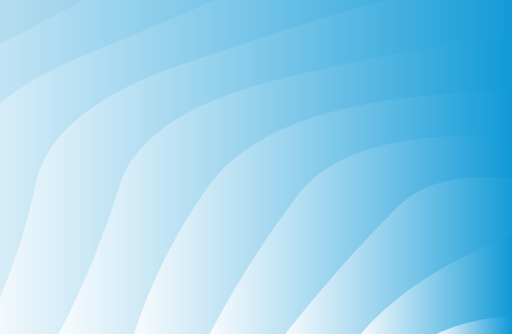
t = 0.00 s
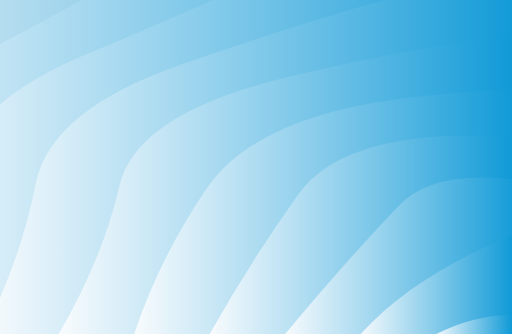
t = 0.33 s
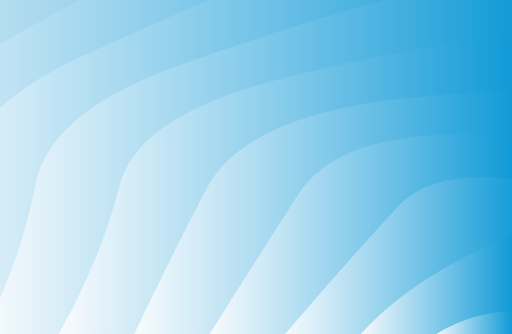
t = 0.67 s
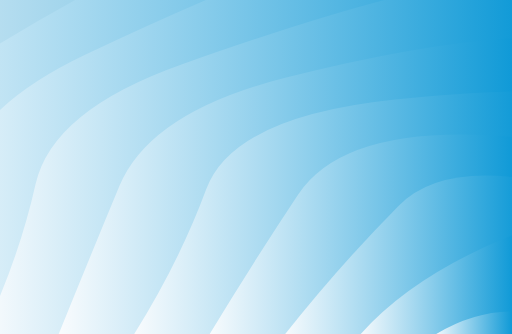
t = 1.00 s
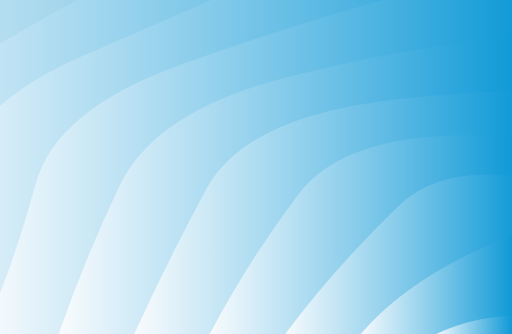
t = 1.33 s
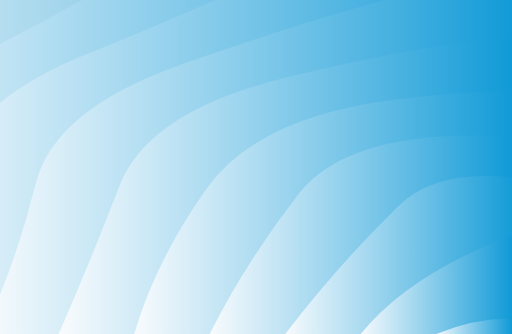
t = 1.67 s

The animated SVG that drew these frames (rendered in a browser with its animation timeline set to each time). Animation: 10 SMIL elements (animate=10); one cycle of 2.00 s, repeats indefinitely.

<svg xmlns="http://www.w3.org/2000/svg" xmlns:xlink="http://www.w3.org/1999/xlink" style="margin:auto;background:#dddddd;display:block;z-index:1;position:relative" width="1902" height="1242" preserveAspectRatio="xMidYMid" viewBox="0 0 1902 1242">
<g transform=""><linearGradient id="lg-0.6590519274487807" x1="0" x2="0.5" y1="0" y2="0" gradientUnits="objectBoundingBox">
  <stop stop-color="#fdfdfe" offset="0"></stop>
  <stop stop-color="#109ad7" offset="1"></stop>
</linearGradient><path d="M -905.81 1242 Q -805.721 961.885 -768.386 675.42 T -369.566 164.301 T 251.611 -241.325 T 1034.34 -501.754 T 1902 -591.491 T 2769.66 -501.754 T 3552.39 -241.325 T 4173.57 164.301 T 4572.39 675.42 T 4709.81 1242" fill="url(#lg-0.6590519274487807)" opacity="0.9">
  <animate attributeName="d" dur="2s" repeatCount="indefinite" keyTimes="0;0.333;0.667;1" calcmod="spline" keySplines="0.2 0 0.2 1;0.2 0 0.2 1;0.2 0 0.2 1" begin="0s" values="M -905.810052548708 1242.0000000000002Q -796.3269105978466 964.3670335272077 -768.3860469954866 675.4200889420395T -369.5660494887188 164.30096717279594T 251.61065987331517 -241.3254644926335T 1034.3389767856347 -501.75366475730516T 1901.9999999999995 -591.4911068693459T 2769.6610232143644 -501.7536647573054T 3552.389340126684 -241.32546449263396T 4173.566049488719 164.30096717279525T 4572.386046995486 675.4200889420389T 4709.810052548708 1241.9999999999995;M -905.810052548708 1242.0000000000002Q -792.9870467189317 962.4925961785084 -768.3860469954866 675.4200889420395T -369.5660494887188 164.30096717279594T 251.61065987331517 -241.3254644926335T 1034.3389767856347 -501.75366475730516T 1901.9999999999995 -591.4911068693459T 2769.6610232143644 -501.7536647573054T 3552.389340126684 -241.32546449263396T 4173.566049488719 164.30096717279525T 4572.386046995486 675.4200889420389T 4709.810052548708 1241.9999999999995;M -905.810052548708 1242.0000000000002Q -823.014165225904 957.316407983831 -768.3860469954866 675.4200889420395T -369.5660494887188 164.30096717279594T 251.61065987331517 -241.3254644926335T 1034.3389767856347 -501.75366475730516T 1901.9999999999995 -591.4911068693459T 2769.6610232143644 -501.7536647573054T 3552.389340126684 -241.32546449263396T 4173.566049488719 164.30096717279525T 4572.386046995486 675.4200889420389T 4709.810052548708 1241.9999999999995;M -905.810052548708 1242.0000000000002Q -796.3269105978466 964.3670335272077 -768.3860469954866 675.4200889420395T -369.5660494887188 164.30096717279594T 251.61065987331517 -241.3254644926335T 1034.3389767856347 -501.75366475730516T 1901.9999999999995 -591.4911068693459T 2769.6610232143644 -501.7536647573054T 3552.389340126684 -241.32546449263396T 4173.566049488719 164.30096717279525T 4572.386046995486 675.4200889420389T 4709.810052548708 1241.9999999999995"></animate>
</path><path d="M -625.029 1242 Q -493.465 960.201 -472.631 677.618 T -33.8166 181.309 T 638.485 -187.065 T 1463.19 -383.073 T 2340.81 -383.073 T 3165.51 -187.065 T 3837.82 181.309 T 4276.63 677.618 T 4429.03 1242" fill="url(#lg-0.6590519274487807)" opacity="0.9">
  <animate attributeName="d" dur="2s" repeatCount="indefinite" keyTimes="0;0.333;0.667;1" calcmod="spline" keySplines="0.2 0 0.2 1;0.2 0 0.2 1;0.2 0 0.2 1" begin="-0.2s" values="M -625.0290472938373 1242.0000000000002Q -488.63527734336185 959.8772382389914 -472.63054825366316 677.6181979579867T -33.8165592796895 181.30917063053357T 638.4854763530802 -187.06488854553209T 1463.186011026026 -383.07263141147996T 2340.813988973973 -383.0726314114802T 3165.514523646917 -187.064888545533T 3837.8165592796886 181.3091706305329T 4276.630548253663 677.6181979579868T 4429.029047293838 1241.9999999999995;M -625.0290472938373 1242.0000000000002Q -523.5689259966534 966.731105302388 -472.63054825366316 677.6181979579867T -33.8165592796895 181.30917063053357T 638.4854763530802 -187.06488854553209T 1463.186011026026 -383.07263141147996T 2340.813988973973 -383.0726314114802T 3165.514523646917 -187.064888545533T 3837.8165592796886 181.3091706305329T 4276.630548253663 677.6181979579868T 4429.029047293838 1241.9999999999995;M -625.0290472938373 1242.0000000000002Q -582.0116281023998 966.1386850623833 -472.63054825366316 677.6181979579867T -33.8165592796895 181.30917063053357T 638.4854763530802 -187.06488854553209T 1463.186011026026 -383.07263141147996T 2340.813988973973 -383.0726314114802T 3165.514523646917 -187.064888545533T 3837.8165592796886 181.3091706305329T 4276.630548253663 677.6181979579868T 4429.029047293838 1241.9999999999995;M -625.0290472938373 1242.0000000000002Q -488.63527734336185 959.8772382389914 -472.63054825366316 677.6181979579867T -33.8165592796895 181.30917063053357T 638.4854763530802 -187.06488854553209T 1463.186011026026 -383.07263141147996T 2340.813988973973 -383.0726314114802T 3165.514523646917 -187.064888545533T 3837.8165592796886 181.3091706305329T 4276.630548253663 677.6181979579868T 4429.029047293838 1241.9999999999995"></animate>
</path><path d="M -344.248 1242 Q -197.843 968.104 -173.263 680.683 T 313.663 204.821 T 1042.4 -113.14 T 1902 -224.793 T 2761.6 -113.14 T 3490.34 204.821 T 3977.26 680.683 T 4148.25 1242" fill="url(#lg-0.6590519274487807)" opacity="0.9">
  <animate attributeName="d" dur="2s" repeatCount="indefinite" keyTimes="0;0.333;0.667;1" calcmod="spline" keySplines="0.2 0 0.2 1;0.2 0 0.2 1;0.2 0 0.2 1" begin="-0.4s" values="M -344.24804203896656 1242.0000000000002Q -195.76903106760847 968.0653622460059 -173.26259098335368 680.682664009897T 313.66277724724137 204.82080406996533T 1042.3980893291646 -113.13992534244198T 1901.9999999999995 -224.79288549547664T 2761.6019106708345 -113.13992534244221T 3490.337222752758 204.8208040699651T 3977.262590983353 680.682664009896T 4148.248042038967 1241.9999999999995;M -344.24804203896656 1242.0000000000002Q -204.11124630939867 968.222708492759 -173.26259098335368 680.682664009897T 313.66277724724137 204.82080406996533T 1042.3980893291646 -113.13992534244198T 1901.9999999999995 -224.79288549547664T 2761.6019106708345 -113.13992534244221T 3490.337222752758 204.8208040699651T 3977.262590983353 680.682664009896T 4148.248042038967 1241.9999999999995;M -344.24804203896656 1242.0000000000002Q -251.03191205710345 958.1835257186826 -173.26259098335368 680.682664009897T 313.66277724724137 204.82080406996533T 1042.3980893291646 -113.13992534244198T 1901.9999999999995 -224.79288549547664T 2761.6019106708345 -113.13992534244221T 3490.337222752758 204.8208040699651T 3977.262590983353 680.682664009896T 4148.248042038967 1241.9999999999995;M -344.24804203896656 1242.0000000000002Q -195.76903106760847 968.0653622460059 -173.26259098335368 680.682664009897T 313.66277724724137 204.82080406996533T 1042.3980893291646 -113.13992534244198T 1901.9999999999995 -224.79288549547664T 2761.6019106708345 -113.13992534244221T 3490.337222752758 204.8208040699651T 3977.262590983353 680.682664009896T 4148.248042038967 1241.9999999999995"></animate>
</path><path d="M -63.467 1242 Q 66.2797 964.843 131.175 685.135 T 676.551 238.563 T 1464.64 -9.26516 T 2339.36 -9.26516 T 3127.45 238.563 T 3672.82 685.135 T 3867.47 1242" fill="url(#lg-0.6590519274487807)" opacity="0.9">
  <animate attributeName="d" dur="2s" repeatCount="indefinite" keyTimes="0;0.333;0.667;1" calcmod="spline" keySplines="0.2 0 0.2 1;0.2 0 0.2 1;0.2 0 0.2 1" begin="-0.6s" values="M -63.46703678409585 1242.0000000000002Q 54.68367215120611 964.8430532015379 131.17538896911083 685.1346160389166T 676.5513466756115 238.56325087707353T 1464.642439314453 -9.265159776850396T 2339.3575606855466 -9.265159776850396T 3127.448653324388 238.5632508770733T 3672.824611030889 685.1346160389163T 3867.467036784096 1241.9999999999998;M -63.46703678409585 1242.0000000000002Q 75.81020174456353 964.8421228313614 131.17538896911083 685.1346160389166T 676.5513466756115 238.56325087707353T 1464.642439314453 -9.265159776850396T 2339.3575606855466 -9.265159776850396T 3127.448653324388 238.5632508770733T 3672.824611030889 685.1346160389163T 3867.467036784096 1241.9999999999998;M -63.46703678409585 1242.0000000000002Q 79.54076673161899 958.2302227223997 131.17538896911083 685.1346160389166T 676.5513466756115 238.56325087707353T 1464.642439314453 -9.265159776850396T 2339.3575606855466 -9.265159776850396T 3127.448653324388 238.5632508770733T 3672.824611030889 685.1346160389163T 3867.467036784096 1241.9999999999998;M -63.46703678409585 1242.0000000000002Q 54.68367215120611 964.8430532015379 131.17538896911083 685.1346160389166T 676.5513466756115 238.56325087707353T 1464.642439314453 -9.265159776850396T 2339.3575606855466 -9.265159776850396T 3127.448653324388 238.5632508770733T 3672.824611030889 685.1346160389163T 3867.467036784096 1241.9999999999998"></animate>
</path><path d="M 217.314 1242 Q 343.953 968.746 443.019 691.953 T 1059.66 289.29 T 1902 141.905 T 2744.34 289.29 T 3360.98 691.953 T 3586.69 1242" fill="url(#lg-0.6590519274487807)" opacity="0.9">
  <animate attributeName="d" dur="2s" repeatCount="indefinite" keyTimes="0;0.333;0.667;1" calcmod="spline" keySplines="0.2 0 0.2 1;0.2 0 0.2 1;0.2 0 0.2 1" begin="-0.8s" values="M 217.31396847077508 1242.0000000000002Q 300.45225924600527 972.022620103891 443.0190992948992 691.9526679391967T 1059.6569842353867 289.2900743029787T 1901.9999999999998 141.90533587839263T 2744.343015764611 289.29007430297816T 3360.980900705101 691.9526679391967T 3586.686031529225 1241.9999999999998;M 217.31396847077508 1242.0000000000002Q 351.6791151846853 968.163892575066 443.0190992948992 691.9526679391967T 1059.6569842353867 289.2900743029787T 1901.9999999999998 141.90533587839263T 2744.343015764611 289.29007430297816T 3360.980900705101 691.9526679391967T 3586.686031529225 1241.9999999999998;M 217.31396847077508 1242.0000000000002Q 393.79143961535715 957.6986171758085 443.0190992948992 691.9526679391967T 1059.6569842353867 289.2900743029787T 1901.9999999999998 141.90533587839263T 2744.343015764611 289.29007430297816T 3360.980900705101 691.9526679391967T 3586.686031529225 1241.9999999999998;M 217.31396847077508 1242.0000000000002Q 300.45225924600527 972.022620103891 443.0190992948992 691.9526679391967T 1059.6569842353867 289.2900743029787T 1901.9999999999998 141.90533587839263T 2744.343015764611 289.29007430297816T 3360.980900705101 691.9526679391967T 3586.686031529225 1241.9999999999998"></animate>
</path><path d="M 498.095 1242 Q 578.622 970.437 766.217 703.151 T 1468.17 370.123 T 2335.83 370.123 T 3037.78 703.151 T 3305.91 1242" fill="url(#lg-0.6590519274487807)" opacity="0.9">
  <animate attributeName="d" dur="2s" repeatCount="indefinite" keyTimes="0;0.333;0.667;1" calcmod="spline" keySplines="0.2 0 0.2 1;0.2 0 0.2 1;0.2 0 0.2 1" begin="-1s" values="M 498.094973725646 1242Q 666.1181635722232 973.4002185843783 766.2169752556406 703.150483586398T 1468.1694883928174 370.1231676213474T 2335.8305116071824 370.1231676213473T 3037.7830247443594 703.1504835863976T 3305.905026274354 1241.9999999999998;M 498.094973725646 1242Q 576.6177355977118 971.6747056920283 766.2169752556406 703.150483586398T 1468.1694883928174 370.1231676213474T 2335.8305116071824 370.1231676213473T 3037.7830247443594 703.1504835863976T 3305.905026274354 1241.9999999999998;M 498.094973725646 1242Q 590.0641823158892 963.370999571549 766.2169752556406 703.150483586398T 1468.1694883928174 370.1231676213474T 2335.8305116071824 370.1231676213473T 3037.7830247443594 703.1504835863976T 3305.905026274354 1241.9999999999998;M 498.094973725646 1242Q 666.1181635722232 973.4002185843783 766.2169752556406 703.150483586398T 1468.1694883928174 370.1231676213474T 2335.8305116071824 370.1231676213473T 3037.7830247443594 703.1504835863976T 3305.905026274354 1241.9999999999998"></animate>
</path><path d="M 778.876 1242 Q 915.379 972.658 1107.83 723.41 T 1902 508.604 T 2696.17 723.41 T 3025.12 1242" fill="url(#lg-0.6590519274487807)" opacity="0.9">
  <animate attributeName="d" dur="2s" repeatCount="indefinite" keyTimes="0;0.333;0.667;1" calcmod="spline" keySplines="0.2 0 0.2 1;0.2 0 0.2 1;0.2 0 0.2 1" begin="-1.2s" values="M 778.8759789805167 1242Q 940.2909157818223 995.3543507670993 1107.8313886236206 723.4104020349827T 1901.9999999999998 508.6035572522617T 2696.168611376379 723.4104020349826T 3025.1240210194833 1241.9999999999998;M 778.8759789805167 1242Q 909.5474438047128 976.6369126366468 1107.8313886236206 723.4104020349827T 1901.9999999999998 508.6035572522617T 2696.168611376379 723.4104020349826T 3025.1240210194833 1241.9999999999998;M 778.8759789805167 1242Q 922.550625312959 967.7641634960867 1107.8313886236206 723.4104020349827T 1901.9999999999998 508.6035572522617T 2696.168611376379 723.4104020349826T 3025.1240210194833 1241.9999999999998;M 778.8759789805167 1242Q 940.2909157818223 995.3543507670993 1107.8313886236206 723.4104020349827T 1901.9999999999998 508.6035572522617T 2696.168611376379 723.4104020349826T 3025.1240210194833 1241.9999999999998"></animate>
</path><path d="M 1059.66 1242 Q 1257.61 984.885 1480.83 765.645 T 2323.17 765.645 T 2744.34 1242" fill="url(#lg-0.6590519274487807)" opacity="0.9">
  <animate attributeName="d" dur="2s" repeatCount="indefinite" keyTimes="0;0.333;0.667;1" calcmod="spline" keySplines="0.2 0 0.2 1;0.2 0 0.2 1;0.2 0 0.2 1" begin="-1.4s" values="M 1059.6569842353874 1242Q 1288.961799766259 976.0196284923895 1480.8284921176933 765.6450371514893T 2323.171507882306 765.6450371514891T 2744.3430157646126 1241.9999999999998;M 1059.6569842353874 1242Q 1236.7884264037634 1002.2125892189074 1480.8284921176933 765.6450371514893T 2323.171507882306 765.6450371514891T 2744.3430157646126 1241.9999999999998;M 1059.6569842353874 1242Q 1264.6315620700775 979.0422939756681 1480.8284921176933 765.6450371514893T 2323.171507882306 765.6450371514891T 2744.3430157646126 1241.9999999999998;M 1059.6569842353874 1242Q 1288.961799766259 976.0196284923895 1480.8284921176933 765.6450371514893T 2323.171507882306 765.6450371514891T 2744.3430157646126 1241.9999999999998"></animate>
</path><path d="M 1340.44 1242 Q 1517.4 1021.39 1902 875.302 T 2463.56 1242" fill="url(#lg-0.6590519274487807)" opacity="0.9">
  <animate attributeName="d" dur="2s" repeatCount="indefinite" keyTimes="0;0.333;0.667;1" calcmod="spline" keySplines="0.2 0 0.2 1;0.2 0 0.2 1;0.2 0 0.2 1" begin="-1.6s" values="M 1340.4379894902584 1242Q 1534.8906730331996 1028.7025318957744 1902 875.3017786261308T 2463.5620105097414 1242;M 1340.4379894902584 1242Q 1533.8882040955161 1023.4627771783681 1902 875.3017786261308T 2463.5620105097414 1242;M 1340.4379894902584 1242Q 1516.5252470450096 1021.0243573612535 1902 875.3017786261308T 2463.5620105097414 1242;M 1340.4379894902584 1242Q 1534.8906730331996 1028.7025318957744 1902 875.3017786261308T 2463.5620105097414 1242"></animate>
</path><path d="M 1621.22 1242 Q 1902 1123.66 2182.78 1242" fill="url(#lg-0.6590519274487807)" opacity="0.9">
  <animate attributeName="d" dur="2s" repeatCount="indefinite" keyTimes="0;0.333;0.667;1" calcmod="spline" keySplines="0.2 0 0.2 1;0.2 0 0.2 1;0.2 0 0.2 1" begin="-1.8s" values="M 1621.2189947451293 1242Q 1902 1109.436665240238 2182.7810052548707 1242;M 1621.2189947451293 1242Q 1902 1060.6563302911748 2182.7810052548707 1242;M 1621.2189947451293 1242Q 1902 1131.2407327734286 2182.7810052548707 1242;M 1621.2189947451293 1242Q 1902 1109.436665240238 2182.7810052548707 1242"></animate>
</path></g>
</svg>
